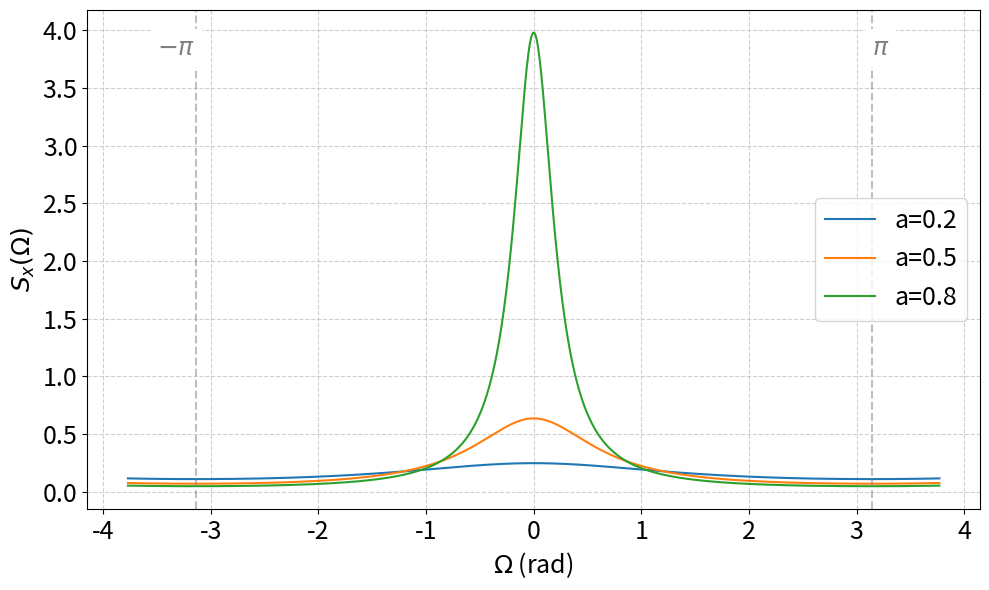

The matplotlib source for this figure:
import numpy as np
import matplotlib.pyplot as plt

# 设置参数（去掉0.95）
a_values = [0.2, 0.5, 0.8]
Omega = np.linspace(-1.2 * np.pi, 1.2 * np.pi, 1000)

plt.figure(figsize=(10, 6))
for a in a_values:
    S = 1 / (2* np.pi *(1 - 2 * a * np.cos(Omega) + a**2))
    plt.plot(Omega, S, label=f"a={a}")

# 竖直虚线标记 -π 和 π
vline_kwargs = dict(color='gray', linestyle='--', linewidth=1.5, alpha=0.5)
plt.axvline(-np.pi, **vline_kwargs)
plt.axvline(np.pi, **vline_kwargs)

# 文本标注 -π 和 π
ymin, ymax = plt.ylim()
offset = (ymax - ymin) * 0.05
plt.text(-np.pi, ymax - offset, r'$-\pi$', fontsize=18, color='gray',
         ha='right', va='top', backgroundcolor='w')
plt.text(np.pi, ymax - offset, r'$\pi$', fontsize=18, color='gray',
         ha='left', va='top', backgroundcolor='w')

plt.xlabel(r'$\Omega$ (rad)', fontsize=18)
plt.ylabel(r'$S_x(\Omega)$', fontsize=18)
plt.xticks(fontsize=18)
plt.yticks(fontsize=18)
plt.grid(True, linestyle='--', alpha=0.6)
plt.legend(fontsize=18)
plt.tight_layout()
plt.show()
